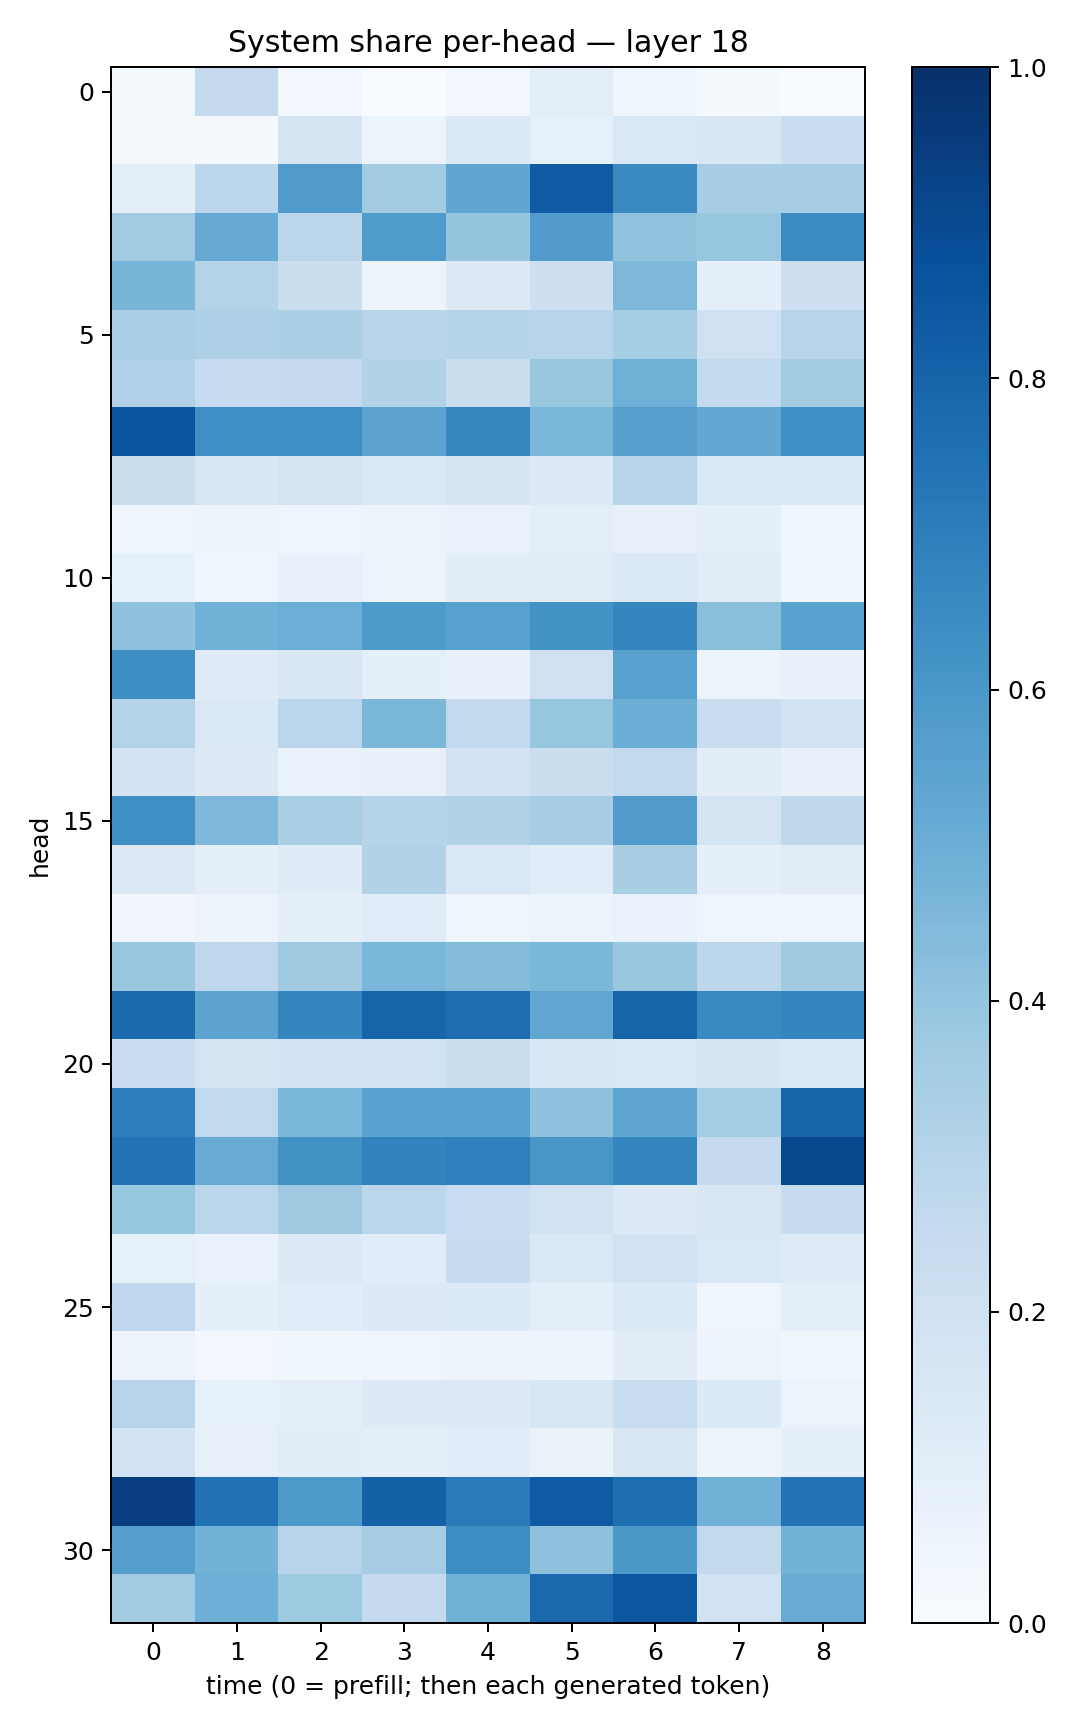

The table this chart was drawn from, first rows:
0.021528399, 0.25077996, 0.023510415, 0.0032467283, 0.026977787, 0.09779025, 0.036608897, 0.013458218, 0.0012453549
0.02089, 0.01052, 0.1711, 0.05431, 0.1373, 0.08434, 0.1453, 0.152, 0.2331
0.09761, 0.2808, 0.5809, 0.3593, 0.5313, 0.836, 0.6555, 0.3478, 0.3462
0.3597, 0.5144, 0.2837, 0.5823, 0.3953, 0.5779, 0.4028, 0.3943, 0.6473
0.4666, 0.3059, 0.2219, 0.05526, 0.1253, 0.2138, 0.4534, 0.09027, 0.2122
0.3391, 0.3255, 0.333, 0.2919, 0.2974, 0.2957, 0.3522, 0.2091, 0.2903
0.3198, 0.2482, 0.2502, 0.3094, 0.2234, 0.3892, 0.4887, 0.2553, 0.3556
0.8563, 0.6314, 0.6355, 0.5468, 0.6605, 0.4608, 0.5589, 0.5236, 0.6359
0.2188, 0.152, 0.1764, 0.1423, 0.1691, 0.1257, 0.2918, 0.1451, 0.1416
0.04477, 0.0471, 0.04132, 0.05342, 0.06777, 0.09584, 0.08121, 0.0872, 0.04417
0.08539, 0.04006, 0.07237, 0.06, 0.1018, 0.111, 0.139, 0.1026, 0.03799
0.4089, 0.4867, 0.4994, 0.5871, 0.5569, 0.6202, 0.6706, 0.4238, 0.5539
0.6394, 0.122, 0.1505, 0.08807, 0.07169, 0.2066, 0.5554, 0.05543, 0.07199
0.3061, 0.1385, 0.2824, 0.4594, 0.2588, 0.3914, 0.5039, 0.2325, 0.1947
0.1811, 0.127, 0.06993, 0.07527, 0.1808, 0.2188, 0.2615, 0.1115, 0.07436
0.6366, 0.4512, 0.3362, 0.2969, 0.3112, 0.3457, 0.5809, 0.1733, 0.2697
0.1293, 0.08916, 0.1202, 0.3106, 0.1447, 0.1135, 0.3406, 0.08914, 0.1111
0.03214, 0.04782, 0.08759, 0.1143, 0.04424, 0.05079, 0.06847, 0.0446, 0.04213
0.3841, 0.2755, 0.3692, 0.4633, 0.4368, 0.4607, 0.39, 0.2783, 0.3705
0.7743, 0.5455, 0.6702, 0.7996, 0.7625, 0.5281, 0.798, 0.6536, 0.6746
0.2303, 0.1721, 0.1867, 0.1912, 0.2252, 0.1548, 0.1428, 0.1644, 0.142
0.7027, 0.2621, 0.4619, 0.5518, 0.5508, 0.4137, 0.5368, 0.3537, 0.7969
0.7416, 0.5114, 0.6288, 0.6799, 0.6939, 0.6047, 0.6695, 0.2518, 0.906
0.3929, 0.2879, 0.3707, 0.2812, 0.2319, 0.1943, 0.1327, 0.1492, 0.2398
0.08432, 0.06897, 0.1328, 0.117, 0.2382, 0.1416, 0.1899, 0.1436, 0.1246
0.2753, 0.09084, 0.1151, 0.1275, 0.1338, 0.09845, 0.137, 0.04653, 0.09746
0.05826, 0.0309, 0.03839, 0.04118, 0.04692, 0.04913, 0.1032, 0.04807, 0.0355
0.2951, 0.08412, 0.09598, 0.1259, 0.1301, 0.1489, 0.2336, 0.135, 0.05632
0.1874, 0.0799, 0.1025, 0.09485, 0.1061, 0.06456, 0.1499, 0.05748, 0.09058
0.9452, 0.7473, 0.5914, 0.8121, 0.7115, 0.8363, 0.7614, 0.4808, 0.7414
0.5678, 0.4773, 0.2948, 0.3498, 0.6436, 0.4122, 0.5945, 0.2593, 0.4802
0.3622, 0.4924, 0.3733, 0.2534, 0.4772, 0.7777, 0.8519, 0.1938, 0.5112
